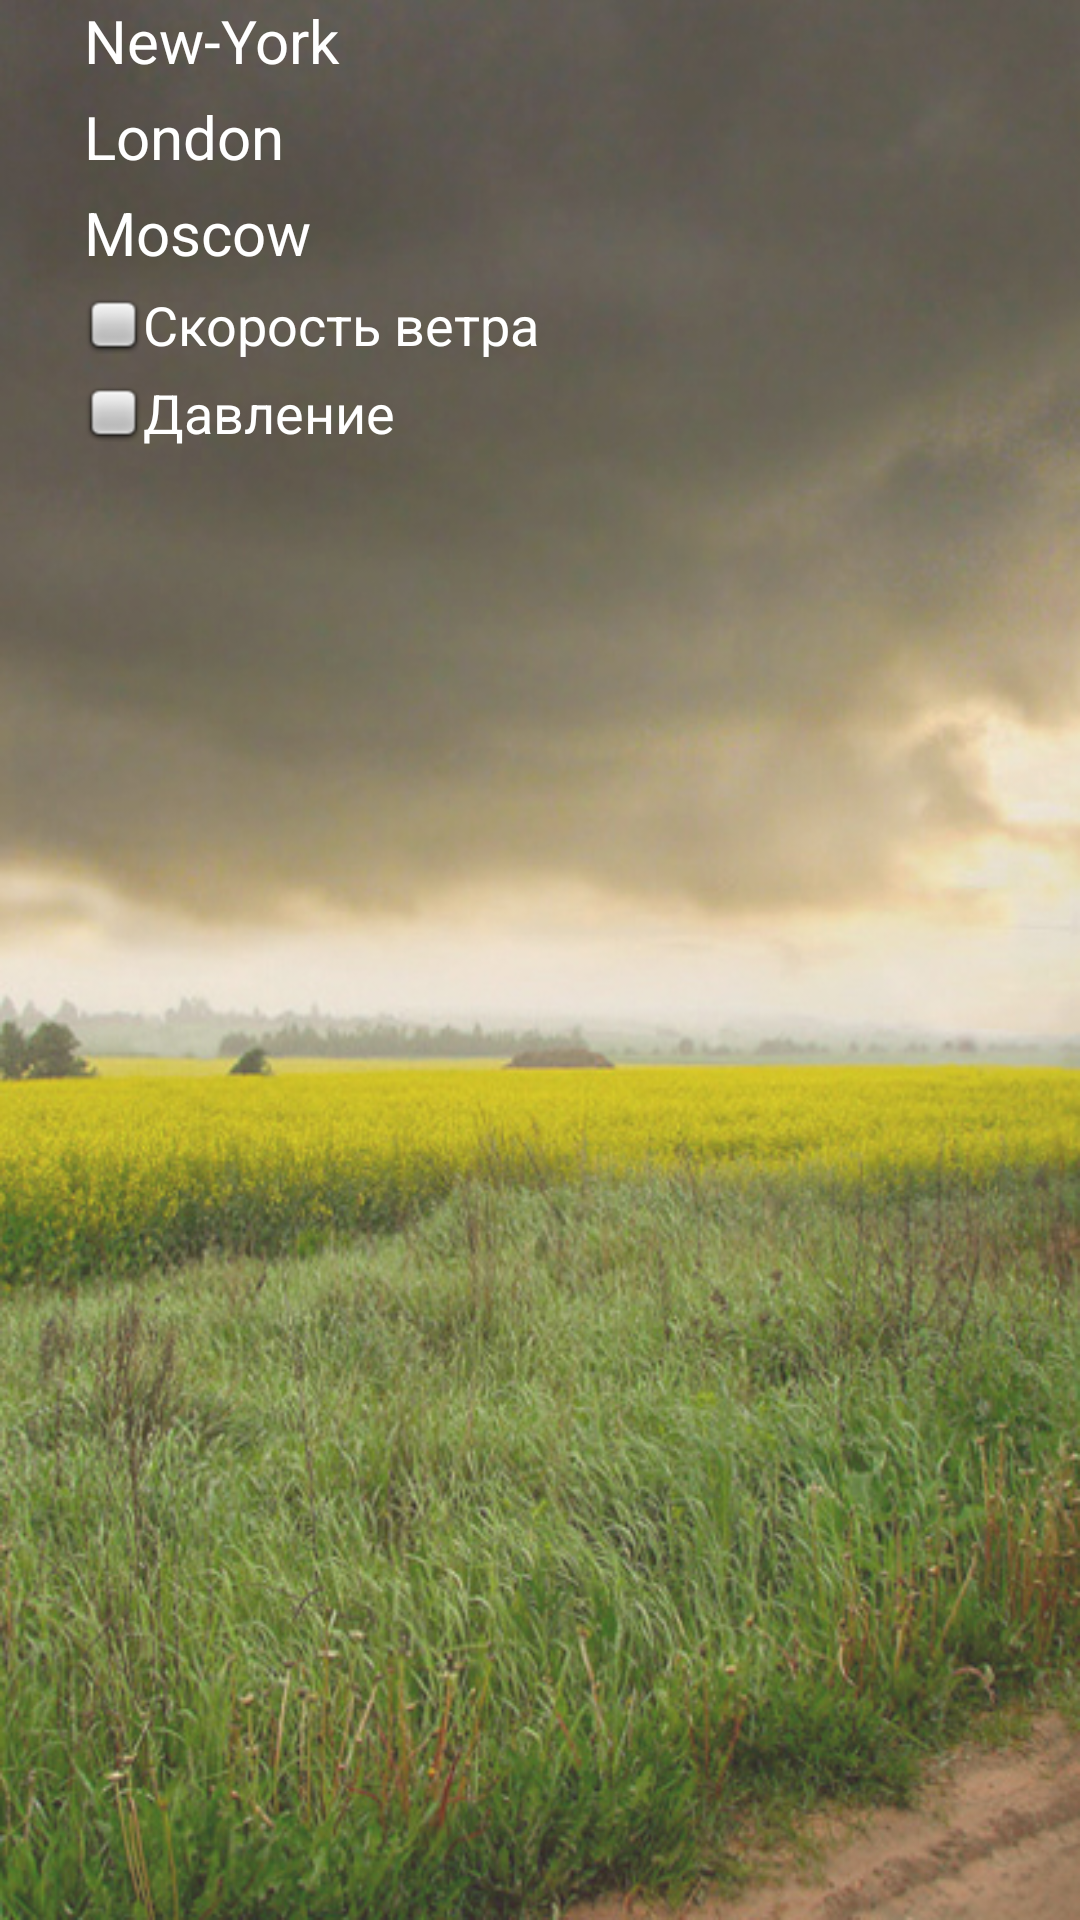

Layout XML and referenced resources for this Android screen:
<!-- AndroidManifest.xml: application theme AppTheme -->
<!-- res/layout/choose_the_city.xml -->
<?xml version="1.0" encoding="utf-8"?>
<androidx.constraintlayout.widget.ConstraintLayout xmlns:android="http://schemas.android.com/apk/res/android"
    xmlns:app="http://schemas.android.com/apk/res-auto"
    xmlns:tools="http://schemas.android.com/tools"
    android:layout_width="match_parent"
    android:layout_height="match_parent"
    android:orientation="vertical"
    android:background="@drawable/weather_fon">

    <LinearLayout
        android:layout_width="0dp"
        android:layout_height="wrap_content"
        android:orientation="vertical"
        app:layout_constraintStart_toEndOf="@id/guideline3"
        app:layout_constraintEnd_toEndOf="@id/guideline4"
        app:layout_constraintTop_toTopOf="parent">

        <TextView
            android:id="@+id/textView8"
            android:layout_width="match_parent"
            android:layout_height="wrap_content"
            android:text="@string/new_york"
            android:textColor="#fff"
            android:textColorHint="#00753232"
            android:textSize="20sp" />

        <TextView
            android:layout_marginTop="5dp"
            android:id="@+id/textView7"
            android:layout_width="match_parent"
            android:layout_height="wrap_content"
            android:text="@string/london"
            android:textSize="20sp"
            android:textColor="#fff"/>

        <TextView
            android:layout_marginTop="5dp"
            android:id="@+id/textView6"
            android:layout_width="match_parent"
            android:layout_height="wrap_content"
            android:text="@string/moscow"
            android:textSize="20sp"
            android:textColor="#fff"/>

        <CheckBox
            android:id="@+id/checkBox"
            android:layout_width="match_parent"
            android:layout_height="wrap_content"
            android:layout_marginTop="5dp"
            android:button="@android:drawable/checkbox_off_background"
            android:text="@string/speed_of_wind"
            android:textColor="#fff"
            android:textSize="18sp" />

        <CheckBox
            android:id="@+id/checkBox2"
            android:layout_width="match_parent"
            android:layout_height="wrap_content"
            android:layout_marginTop="5dp"
            android:button="@android:drawable/checkbox_off_background"
            android:text="@string/pressure"
            android:textColor="#fff"
            android:textSize="18sp" />
    </LinearLayout>

    <androidx.constraintlayout.widget.Guideline
        android:id="@+id/guideline3"
        android:layout_width="wrap_content"
        android:layout_height="wrap_content"
        android:orientation="vertical"
        app:layout_constraintGuide_percent="0.07785888" />

    <androidx.constraintlayout.widget.Guideline
        android:id="@+id/guideline4"
        android:layout_width="wrap_content"
        android:layout_height="wrap_content"
        android:orientation="vertical"
        app:layout_constraintGuide_percent="0.93917274" />

</androidx.constraintlayout.widget.ConstraintLayout>
<!-- resources referenced by this layout -->
<resources>
  <!-- drawable weather_fon: jpg bitmap (drawable, 261520 bytes) -->
  <string name="london">London</string>
  <string name="moscow">Moscow</string>
  <string name="new_york">New-York</string>
  <string name="pressure">Давление</string>
  <string name="speed_of_wind">Скорость ветра</string>
  <style name="AppTheme" parent="Theme.MaterialComponents.Light.Bridge">
          
          <item name="colorPrimary">@color/colorPrimary</item>
          <item name="colorPrimaryDark">@color/colorPrimaryDark</item>
          <item name="colorAccent">@color/colorAccent</item>
      </style>
  <color name="colorPrimary">#008577</color>
  <color name="colorPrimaryDark">#00574B</color>
  <color name="colorAccent">#D81B60</color>
</resources>
